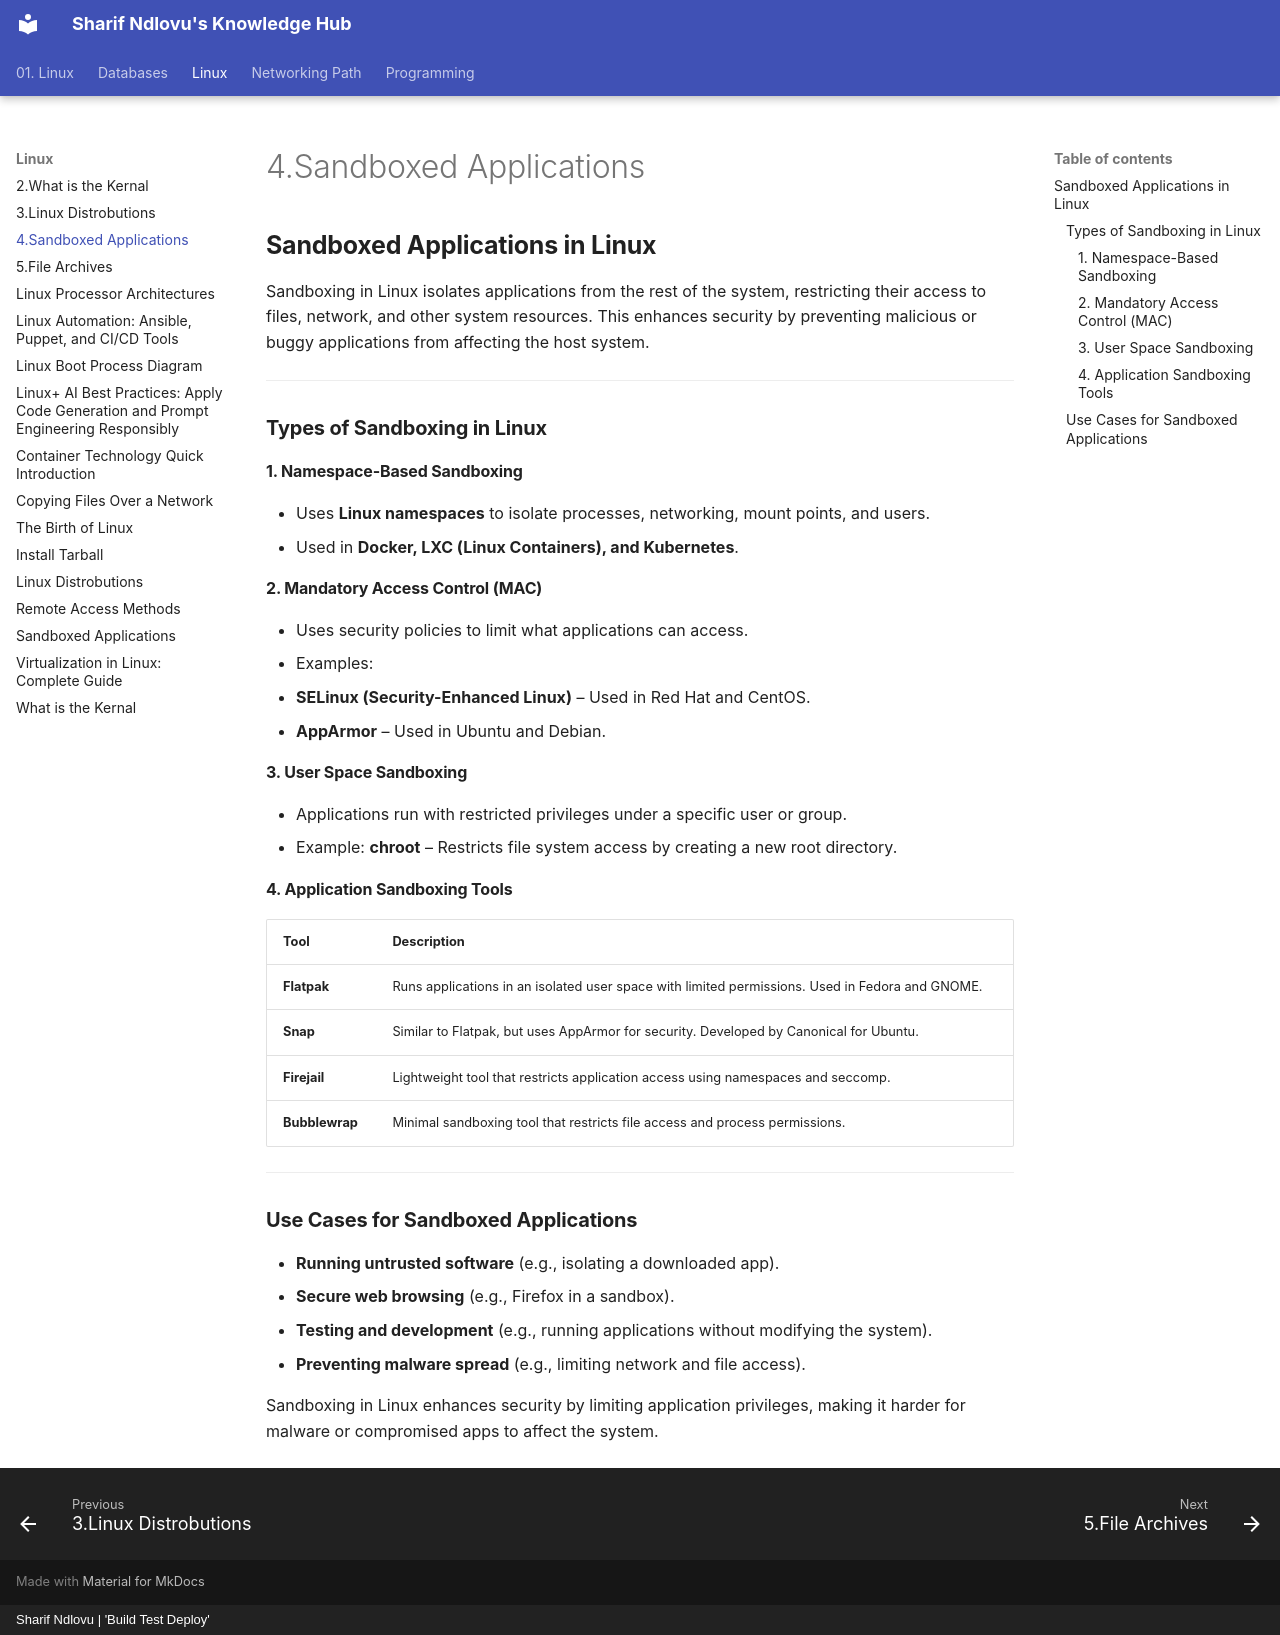

repository: sharifndlovu123/knowledge_base_map · page: Linux/4.Sandboxed Applications.html · generator: mkdocs · copyright: Sharif Ndlovu | 'Build Test Deploy'

## **Sandboxed Applications in Linux**  

Sandboxing in Linux isolates applications from the rest of the system, restricting their access to files, network, and other system resources. This enhances security by preventing malicious or buggy applications from affecting the host system.  

---

### **Types of Sandboxing in Linux**  

#### **1. Namespace-Based Sandboxing**  
- Uses **Linux namespaces** to isolate processes, networking, mount points, and users.  
- Used in **Docker, LXC (Linux Containers), and Kubernetes**.  

#### **2. Mandatory Access Control (MAC)**  
- Uses security policies to limit what applications can access.  
- Examples:  
  - **SELinux (Security-Enhanced Linux)** – Used in Red Hat and CentOS.  
  - **AppArmor** – Used in Ubuntu and Debian.  

#### **3. User Space Sandboxing**  
- Applications run with restricted privileges under a specific user or group.  
- Example: **chroot** – Restricts file system access by creating a new root directory.  

#### **4. Application Sandboxing Tools**  

| Tool           | Description |  
|---------------|------------|  
| **Flatpak**   | Runs applications in an isolated user space with limited permissions. Used in Fedora and GNOME. |  
| **Snap**      | Similar to Flatpak, but uses AppArmor for security. Developed by Canonical for Ubuntu. |  
| **Firejail**  | Lightweight tool that restricts application access using namespaces and seccomp. |  
| **Bubblewrap**| Minimal sandboxing tool that restricts file access and process permissions. |  

---

### **Use Cases for Sandboxed Applications**  
- **Running untrusted software** (e.g., isolating a downloaded app).  
- **Secure web browsing** (e.g., Firefox in a sandbox).  
- **Testing and development** (e.g., running applications without modifying the system).  
- **Preventing malware spread** (e.g., limiting network and file access).  

Sandboxing in Linux enhances security by limiting application privileges, making it harder for malware or compromised apps to affect the system.
